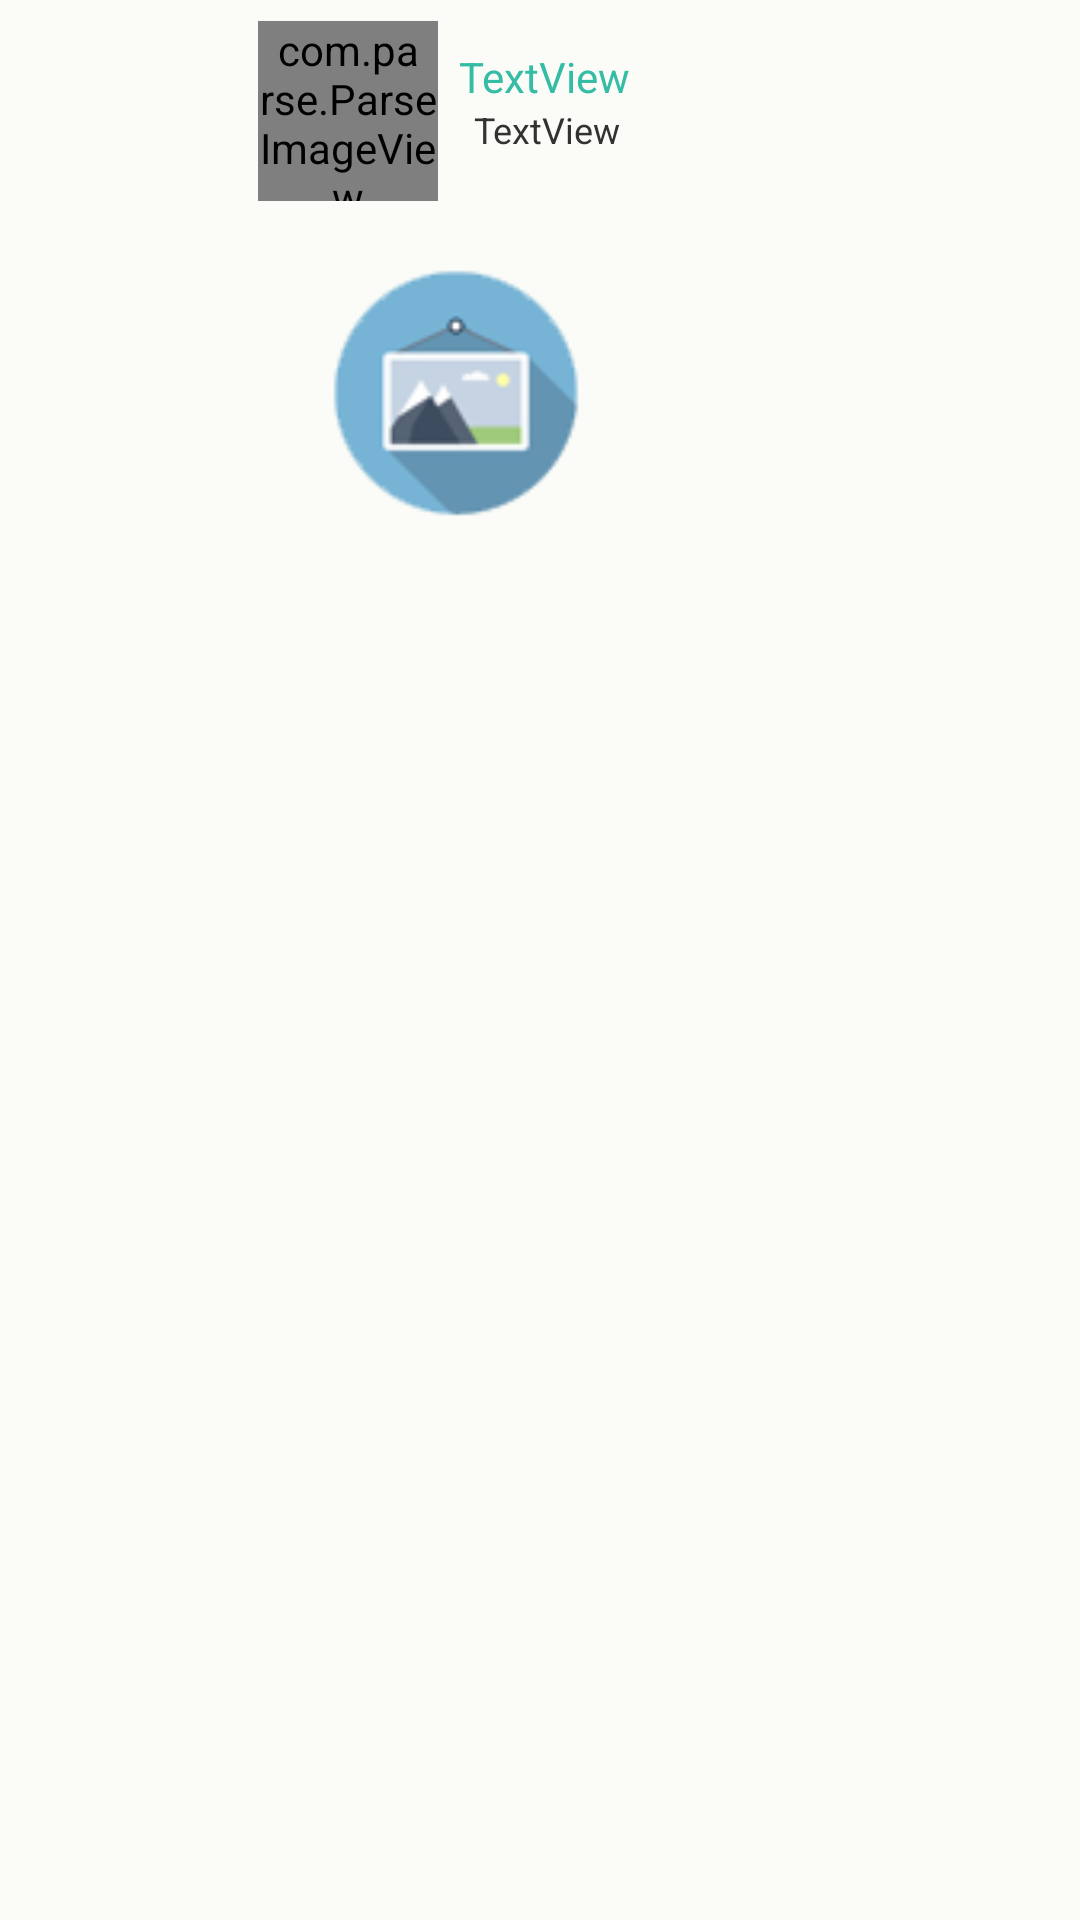

Layout XML and referenced resources for this Android screen:
<!-- AndroidManifest.xml: application theme android:Theme.Holo.Light -->
<!-- res/layout/photopost.xml -->
<?xml version="1.0" encoding="utf-8"?>
<AbsoluteLayout xmlns:android="http://schemas.android.com/apk/res/android"
    android:id="@+id/AbsoluteLayout1"
    android:layout_width="wrap_content"
    android:layout_height="wrap_content" 
    android:background="#fbfcf7"
    android:clickable="true">

    <EditText
        android:id="@+id/editText1"
        android:layout_width="294dp"
        android:layout_height="160dp"
        android:layout_x="6dp"
        android:layout_y="197dp"
        android:background="@drawable/app_background"
        android:ems="10"
        android:gravity="center_vertical|top"
        android:inputType="textMultiLine"
        android:maxLength="200" />

    <com.parse.ParseImageView
        android:id="@+id/imageView1"
        android:layout_width="60dp"
        android:layout_height="60dp"
        android:layout_x="86dp"
        android:layout_y="7dp"
        android:src="@drawable/userpic" />

    <TextView
        android:id="@+id/textView2"
        android:layout_width="wrap_content"
        android:layout_height="wrap_content"
        android:layout_x="158dp"
        android:layout_y="35dp"
        android:text="TextView"
        android:textSize="12sp" />

    <TextView
        android:id="@+id/textView3"
        android:layout_width="wrap_content"
        android:layout_height="wrap_content"
        android:layout_x="236dp"
        android:layout_y="168dp" />

    <ImageView
        android:id="@+id/imageView3"
        android:layout_width="96dp"
        android:layout_height="96dp"
        android:layout_x="104dp"
        android:layout_y="83dp"
        android:background="@drawable/photopost_upload" />

    <TextView
        android:id="@+id/textView1"
        android:layout_width="wrap_content"
        android:layout_height="wrap_content"
        android:layout_x="153dp"
        android:layout_y="16dp"
        android:text="TextView"
        android:textColor="#34BcA5" />

</AbsoluteLayout>
<!-- resources referenced by this layout -->
<resources>
  <!-- drawable photopost_upload (drawable) -->
  <?xml version="1.0" encoding="utf-8"?>
  <selector xmlns:android="http://schemas.android.com/apk/res/android">
      <item android:drawable="@drawable/ff_se"
            android:state_pressed="true" />
      <item android:drawable="@drawable/ff_se"
            android:state_focused="true" />
      <item android:drawable="@drawable/ff" />
  </selector>
  <!-- drawable userpic: png bitmap (drawable-hdpi, 20156 bytes) -->
  <!-- drawable ff_se: png bitmap (drawable-hdpi, 22346 bytes) -->
  <!-- drawable ff: png bitmap (drawable-hdpi, 23397 bytes) -->
</resources>
